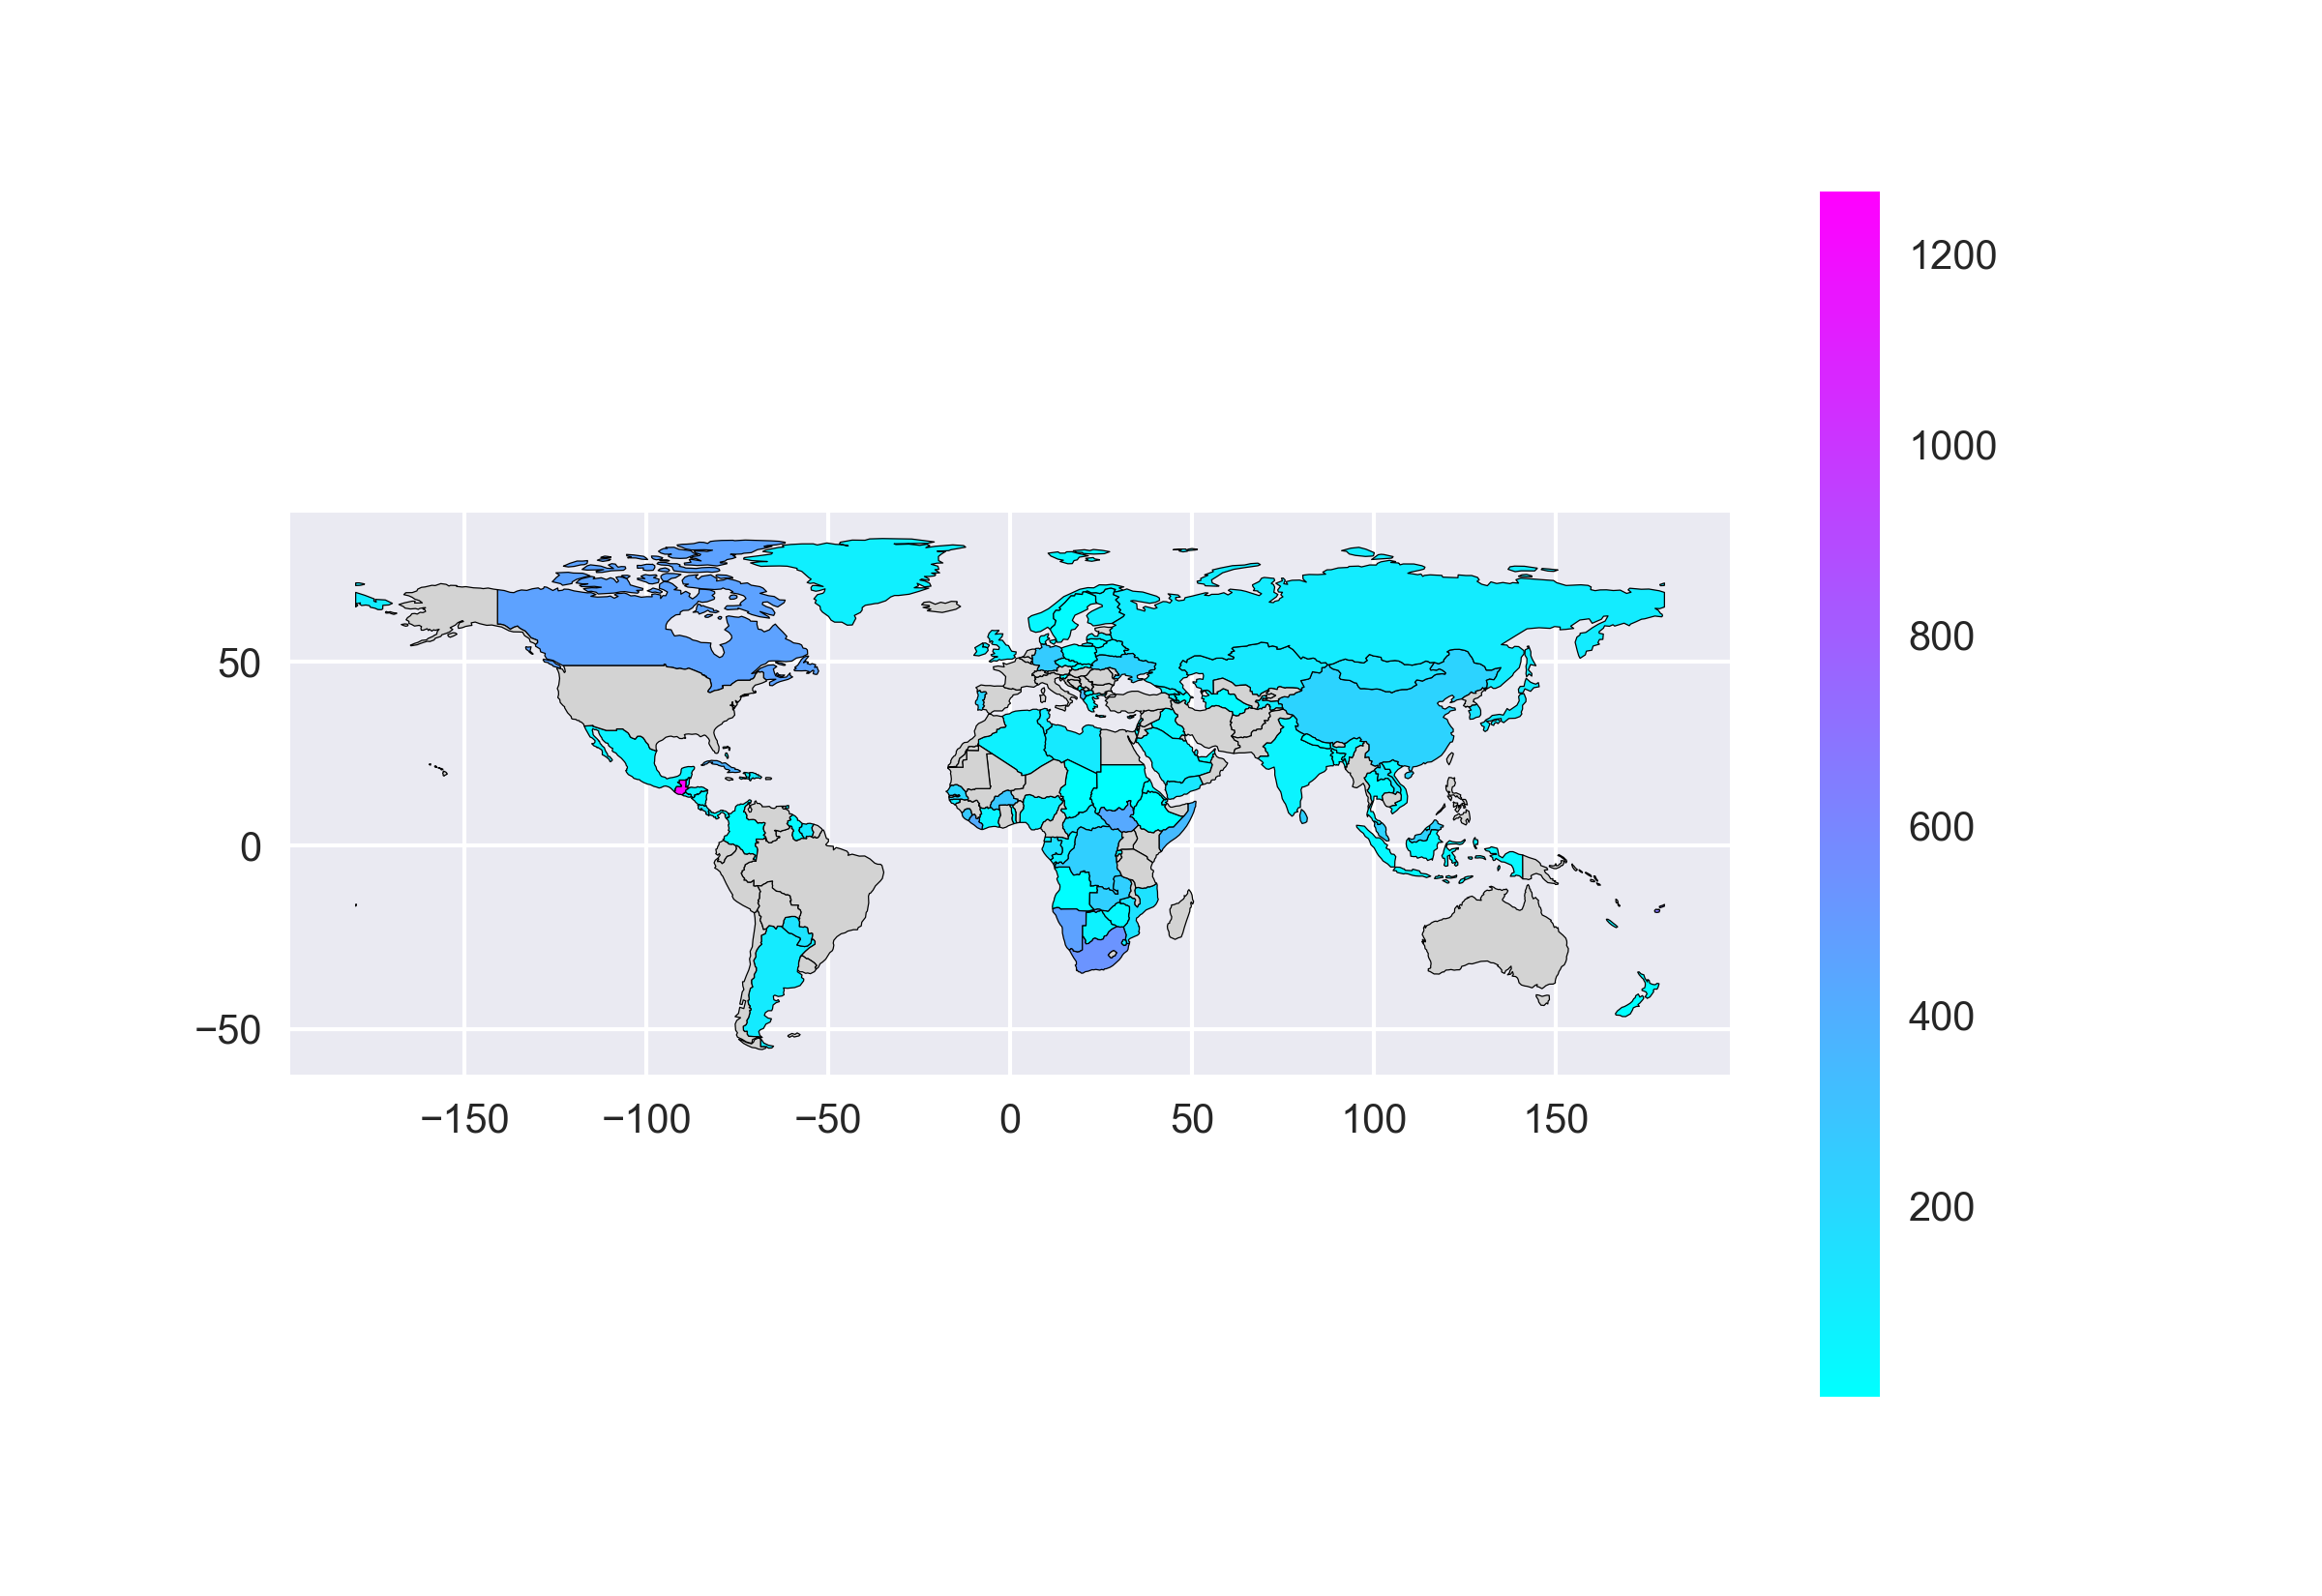

Values plotted in this chart, from the file beside it:
Data Source, World Development Indicators, 
Last Updated Date, 2021-10-28, 
Country Name, Country Code, Indicator Name, Indicator Code, 1960, 1961, 1962, 1963, 1964, 1965, 1966, 1967, 1968, 1969, 1970, 1971, 1972, 1973, 1974, 1975, 1976, 1977, 1978, 1979
Aruba, ABW, Population density (people per sq. km of…, EN.POP.DNST, , 308, 312.4, 315, 316.8, 318.6, 320.6, 322.5, 324.3, 326.3, 328.2, 330.2, 332.5, 334.6, 336.3, 337, 336.6, 335.4, 333.9, 333.2
Africa Eastern and Southern, AFE, Population density (people per sq. km of…, EN.POP.DNST, , 9.078, 9.312, 9.555, 9.807, 10.07, 10.34, 10.62, 10.91, 11.21, 11.52, 11.85, 12.19, 12.54, 12.91, 13.29, 13.68, 14.09, 14.51, 14.94
Afghanistan, AFG, Population density (people per sq. km of…, EN.POP.DNST, , 14.04, 14.32, 14.62, 14.93, 15.25, 15.59, 15.93, 16.29, 16.69, 17.11, 17.58, 18.06, 18.55, 19.01, 19.44, 19.83, 20.17, 20.44, 20.54
Africa Western and Central, AFW, Population density (people per sq. km of…, EN.POP.DNST, , 10.88, 11.11, 11.35, 11.6, 11.86, 12.13, 12.4, 12.69, 12.98, 13.29, 13.62, 13.95, 14.3, 14.67, 15.05, 15.46, 15.88, 16.31, 16.77
Angola, AGO, Population density (people per sq. km of…, EN.POP.DNST, , 4.437, 4.499, 4.556, 4.6, 4.629, 4.637, 4.632, 4.63, 4.655, 4.725, 4.846, 5.012, 5.212, 5.424, 5.634, 5.839, 6.043, 6.249, 6.464
Albania, ALB, Population density (people per sq. km of…, EN.POP.DNST, , 60.58, 62.46, 64.33, 66.21, 68.06, 69.87, 71.74, 73.81, 75.97, 77.94, 79.85, 81.87, 83.82, 85.77, 87.77, 89.73, 91.74, 93.66, 95.54
Andorra, AND, Population density (people per sq. km of…, EN.POP.DNST, , 30.59, 32.72, 34.91, 37.16, 39.45, 41.8, 44.17, 46.57, 49.05, 51.65, 54.41, 57.2, 60.07, 62.8, 65.33, 67.62, 69.72, 71.8, 74.1
Arab World, ARB, Population density (people per sq. km of…, EN.POP.DNST, , 6.906, 7.096, 7.293, 7.497, 7.709, 7.929, 8.158, 8.394, 8.634, 8.879, 9.125, 9.375, 9.635, 9.911, 10.21, 10.53, 10.87, 11.24, 11.61
United Arab Emirates, ARE, Population density (people per sq. km of…, EN.POP.DNST, , 1.419, 1.579, 1.762, 1.944, 2.11, 2.253, 2.39, 2.571, 2.86, 3.302, 3.907, 4.66, 5.557, 6.582, 7.72, 8.982, 10.35, 11.76, 13.12
Argentina, ARG, Population density (people per sq. km of…, EN.POP.DNST, , 7.607, 7.729, 7.852, 7.975, 8.097, 8.219, 8.342, 8.466, 8.593, 8.726, 8.865, 9.008, 9.156, 9.304, 9.451, 9.597, 9.742, 9.888, 10.04
Armenia, ARM, Population density (people per sq. km of…, EN.POP.DNST, , 68.19, 70.58, 72.97, 75.34, 77.67, 79.95, 82.16, 84.34, 86.51, 88.69, 90.89, 93.1, 95.29, 97.43, 99.5, 101.5, 103.4, 105.3, 107.1
American Samoa, ASM, Population density (people per sq. km of…, EN.POP.DNST, , 103, 106.2, 110.1, 114.2, 118.4, 122.4, 126.2, 129.9, 133.5, 136.8, 139.9, 142.8, 145.5, 148, 150.2, 152.3, 154.2, 156.3, 159.2
Antigua and Barbuda, ATG, Population density (people per sq. km of…, EN.POP.DNST, , 125, 126.9, 128.9, 131, 133.4, 136.2, 139.2, 142.1, 144.4, 145.9, 146.3, 145.8, 144.7, 143.4, 142.4, 141.7, 141.3, 141, 140.8
Australia, AUS, Population density (people per sq. km of…, EN.POP.DNST, , 1.365, 1.398, 1.425, 1.454, 1.482, 1.517, 1.536, 1.563, 1.596, 1.628, 1.684, 1.715, 1.742, 1.786, 1.808, 1.827, 1.847, 1.869, 1.889
Austria, AUT, Population density (people per sq. km of…, EN.POP.DNST, , 85.81, 86.34, 86.9, 87.48, 88.05, 88.67, 89.33, 89.8, 90.11, 90.42, 90.83, 91.36, 91.86, 92.02, 91.78, 91.61, 91.65, 91.58, 91.42
Azerbaijan, AZE, Population density (people per sq. km of…, EN.POP.DNST, , 48.43, 50.13, 51.85, 53.56, 55.19, 56.74, 58.21, 59.61, 60.95, 62.25, 63.5, 64.71, 65.89, 67.04, 68.18, 69.32, 70.46, 71.6, 72.75
Burundi, BDI, Population density (people per sq. km of…, EN.POP.DNST, , 111.1, 113.2, 115.4, 117.8, 120.5, 123.5, 126.7, 129.9, 132.9, 135.5, 137.5, 139, 140.4, 142, 144.1, 146.8, 150.1, 153.8, 157.8
Belgium, BEL, Population density (people per sq. km of…, EN.POP.DNST, , 279.8, 280.9, 283.1, 285.7, 288.4, 290.3, 291.9, 293.1, 293.9, 294.2, 294.7, 295.9, 296.8, 297.8, 298.6, 299.2, 299.5, 299.8, 300.1
Benin, BEN, Population density (people per sq. km of…, EN.POP.DNST, , 21.87, 22.2, 22.55, 22.93, 23.34, 23.79, 24.26, 24.76, 25.28, 25.83, 26.4, 26.99, 27.61, 28.27, 28.96, 29.68, 30.45, 31.25, 32.09
Burkina Faso, BFA, Population density (people per sq. km of…, EN.POP.DNST, , 17.89, 18.13, 18.38, 18.64, 18.91, 19.21, 19.53, 19.86, 20.21, 20.56, 20.92, 21.29, 21.68, 22.08, 22.49, 22.93, 23.39, 23.87, 24.38
Bangladesh, BGD, Population density (people per sq. km of…, EN.POP.DNST, , 379.2, 389.9, 401, 412.9, 425.5, 439.1, 453.5, 468, 481.5, 493.5, 503.4, 511.8, 519.6, 528.1, 538.3, 550.5, 564.4, 579.6, 595.6
Bulgaria, BGR, Population density (people per sq. km of…, EN.POP.DNST, , 71.8, 72.43, 73.02, 73.62, 74.16, 74.65, 75.12, 75.65, 76.24, 76.74, 77.16, 77.52, 77.93, 78.45, 78.83, 79.17, 79.58, 79.67, 79.78
Bahrain, BHR, Population density (people per sq. km of…, EN.POP.DNST, , 243.3, 250.9, 258.2, 265.1, 271.6, 277.9, 284.1, 290.8, 298.6, 308.1, 319.3, 332.1, 347.1, 365.1, 386.3, 411.2, 439.4, 468.8, 496.8
Bahamas, The, BHS, Population density (people per sq. km of…, EN.POP.DNST, , 11.5, 12.1, 12.72, 13.36, 13.99, 14.62, 15.25, 15.85, 16.41, 16.92, 17.37, 17.77, 18.13, 18.49, 18.87, 19.27, 19.69, 20.13, 20.58
Bosnia and Herzegovina, BIH, Population density (people per sq. km of…, EN.POP.DNST, , 64.23, 65.49, 66.75, 67.95, 69.06, 70.05, 70.95, 71.79, 72.61, 73.45, 74.32, 75.22, 76.12, 77, 77.83, 78.62, 79.36, 80.09, 80.84
Belarus, BLR, Population density (people per sq. km of…, EN.POP.DNST, , 40.78, 41.17, 41.6, 42.02, 42.45, 42.87, 43.31, 43.75, 44.17, 44.57, 44.94, 45.3, 45.64, 45.94, 46.18, 46.4, 46.65, 46.96, 47.25
Belize, BLZ, Population density (people per sq. km of…, EN.POP.DNST, , 4.152, 4.27, 4.391, 4.519, 4.652, 4.794, 4.941, 5.088, 5.229, 5.357, 5.471, 5.574, 5.668, 5.756, 5.842, 5.925, 6.006, 6.093, 6.195
Bermuda, BMU, Population density (people per sq. km of…, EN.POP.DNST, , 842.6, 863, 883.3, 905.6, 927.8, 944.4, 963, 981.5, 1000, 1019, 1011, 1004, 996.3, 988.9, 981.5, 985.2, 988.9, 992.6, 996.3
Bolivia, BOL, Population density (people per sq. km of…, EN.POP.DNST, , 3.442, 3.511, 3.581, 3.653, 3.728, 3.806, 3.885, 3.967, 4.052, 4.139, 4.229, 4.322, 4.418, 4.516, 4.617, 4.72, 4.826, 4.934, 5.042
Brazil, BRA, Population density (people per sq. km of…, EN.POP.DNST, , 8.891, 9.154, 9.425, 9.699, 9.975, 10.25, 10.53, 10.81, 11.1, 11.38, 11.66, 11.95, 12.23, 12.53, 12.83, 13.14, 13.45, 13.77, 14.1
Barbados, BRB, Population density (people per sq. km of…, EN.POP.DNST, , 538.9, 541, 543.3, 545.6, 547.5, 549, 550.4, 551.7, 553.4, 555.6, 558.4, 561.7, 565.3, 568.9, 572.5, 575.8, 578.9, 581.9, 584.5
Brunei Darussalam, BRN, Population density (people per sq. km of…, EN.POP.DNST, , 16.24, 16.98, 17.75, 18.56, 19.43, 20.36, 21.34, 22.37, 23.45, 24.58, 25.74, 26.95, 28.18, 29.42, 30.67, 31.91, 33.15, 34.38, 35.6
Bhutan, BTN, Population density (people per sq. km of…, EN.POP.DNST, , 4.898, 5.02, 5.148, 5.286, 5.436, 5.6, 5.778, 5.966, 6.162, 6.363, 6.57, 6.781, 6.998, 7.223, 7.457, 7.699, 7.949, 8.204, 8.458
Botswana, BWA, Population density (people per sq. km of…, EN.POP.DNST, , 0.9046, 0.9242, 0.9452, 0.9667, 0.9881, 1.009, 1.031, 1.053, 1.079, 1.108, 1.14, 1.177, 1.217, 1.261, 1.308, 1.359, 1.413, 1.469, 1.526
Central African Republic, CAF, Population density (people per sq. km of…, EN.POP.DNST, , 2.45, 2.491, 2.535, 2.582, 2.632, 2.686, 2.742, 2.8, 2.855, 2.907, 2.954, 2.998, 3.042, 3.089, 3.144, 3.206, 3.274, 3.351, 3.436
Canada, CAN, Population density (people per sq. km of…, EN.POP.DNST, , 2.038, 2.076, 2.115, 2.155, 2.195, 2.236, 2.277, 2.314, 2.345, 2.378, 2.45, 2.478, 2.509, 2.544, 2.581, 2.616, 2.646, 2.673, 2.699
Central Europe and the Baltics, CEB, Population density (people per sq. km of…, EN.POP.DNST, , 83.39, 84.1, 84.85, 85.64, 86.3, 86.94, 87.75, 88.51, 89.16, 89.64, 90.09, 90.75, 91.43, 92.18, 93.01, 93.84, 94.6, 95.24, 95.81
Switzerland, CHE, Population density (people per sq. km of…, EN.POP.DNST, , 137.5, 141, 144.1, 146.5, 148.2, 149.7, 151.6, 153.5, 155.2, 156.4, 157.2, 158.4, 159.6, 160.4, 160.4, 159.4, 158.9, 158.9, 159.2
Channel Islands, CHI, Population density (people per sq. km of…, EN.POP.DNST, , 557.6, 562.9, 568.6, 574.6, 580.8, 587, 593.3, 599.6, 605.9, 612.1, 618.2, 624.3, 629.9, 634.7, 638.5, 640.9, 642.4, 643.4, 644.9
Chile, CHL, Population density (people per sq. km of…, EN.POP.DNST, , 11.17, 11.4, 11.63, 11.86, 12.09, 12.31, 12.52, 12.73, 12.95, 13.16, 13.37, 13.59, 13.81, 14.03, 14.25, 14.47, 14.69, 14.91, 15.14
China, CHN, Population density (people per sq. km of…, EN.POP.DNST, , 70.06, 70.64, 72.4, 74.1, 75.88, 78.03, 80.06, 82.18, 84.46, 86.83, 89.24, 91.46, 93.58, 95.53, 97.23, 98.75, 100.1, 101.5, 102.8
Cote d'Ivoire, CIV, Population density (people per sq. km of…, EN.POP.DNST, , 11.42, 11.86, 12.32, 12.8, 13.29, 13.79, 14.29, 14.82, 15.4, 16.04, 16.76, 17.53, 18.37, 19.25, 20.16, 21.11, 22.1, 23.11, 24.17
Cameroon, CMR, Population density (people per sq. km of…, EN.POP.DNST, , 11.18, 11.42, 11.67, 11.94, 12.21, 12.5, 12.8, 13.12, 13.45, 13.79, 14.15, 14.53, 14.92, 15.33, 15.76, 16.21, 16.69, 17.18, 17.7
Congo, Dem. Rep., COD, Population density (people per sq. km of…, EN.POP.DNST, , 6.898, 7.076, 7.261, 7.456, 7.662, 7.879, 8.107, 8.343, 8.584, 8.827, 9.071, 9.317, 9.568, 9.829, 10.1, 10.39, 10.7, 11.01, 11.32
Congo, Rep., COG, Population density (people per sq. km of…, EN.POP.DNST, , 3.055, 3.131, 3.211, 3.295, 3.383, 3.475, 3.571, 3.671, 3.776, 3.885, 4, 4.119, 4.242, 4.369, 4.5, 4.634, 4.771, 4.912, 5.057
Colombia, COL, Population density (people per sq. km of…, EN.POP.DNST, , 14.93, 15.41, 15.89, 16.38, 16.88, 17.38, 17.88, 18.38, 18.88, 19.36, 19.83, 20.29, 20.75, 21.22, 21.69, 22.18, 22.68, 23.19, 23.72
Comoros, COM, Population density (people per sq. km of…, EN.POP.DNST, , 104.3, 106, 107.7, 109.5, 111.5, 113.6, 116, 118.5, 121.1, 123.6, 126.1, 128.5, 131.2, 134.4, 138.3, 142.9, 148.3, 154, 159.8
Cabo Verde, CPV, Population density (people per sq. km of…, EN.POP.DNST, , 50.95, 52.14, 53.62, 55.32, 57.18, 59.22, 61.42, 63.57, 65.37, 66.66, 67.32, 67.45, 67.26, 67.05, 67.06, 67.33, 67.83, 68.53, 69.41
Costa Rica, CRI, Population density (people per sq. km of…, EN.POP.DNST, , 27.05, 28.07, 29.11, 30.16, 31.2, 32.22, 33.23, 34.23, 35.21, 36.18, 37.13, 38.08, 39.02, 40, 41.01, 42.08, 43.2, 44.36, 45.56
Caribbean small states, CSS, Population density (people per sq. km of…, EN.POP.DNST, , 10.56, 10.75, 10.95, 11.14, 11.32, 11.48, 11.64, 11.79, 11.94, 12.09, 12.24, 12.38, 12.53, 12.67, 12.81, 12.96, 13.1, 13.24, 13.38
Cuba, CUB, Population density (people per sq. km of…, EN.POP.DNST, , 67.89, 69.4, 70.98, 72.56, 74.1, 75.56, 76.97, 78.34, 79.72, 81.12, 82.57, 84.03, 85.46, 86.79, 87.96, 88.96, 89.82, 90.54, 91.16
Curacao, CUW, Population density (people per sq. km of…, EN.POP.DNST, , 284.1, 289.2, 294.7, 299.9, 304.7, 307.8, 311.1, 316, 321.1, 326, 332, 332.7, 330.9, 334.1, 335.9, 336.5, 336.6, 334.1, 333
Cayman Islands, CYM, Population density (people per sq. km of…, EN.POP.DNST, , 33.43, 33.92, 34.25, 34.58, 34.88, 35.18, 35.49, 35.99, 36.8, 38.1, 39.95, 42.23, 44.91, 47.87, 50.98, 54.26, 57.7, 61.17, 64.52
Cyprus, CYP, Population density (people per sq. km of…, EN.POP.DNST, , 62.38, 62.52, 62.55, 62.62, 62.88, 63.35, 63.99, 64.77, 65.6, 66.41, 67.19, 67.97, 68.73, 69.52, 70.32, 71.16, 72.03, 72.86, 73.59
Czech Republic, CZE, Population density (people per sq. km of…, EN.POP.DNST, , 124.1, 124.6, 125.2, 125.9, 126.6, 127.1, 127.5, 127.8, 128.1, 127.6, 127.2, 127.7, 128.4, 129.3, 130.2, 131, 131.8, 132.5, 133.2
Germany, DEU, Population density (people per sq. km of…, EN.POP.DNST, , 210.2, 212, 214, 215.7, 217.6, 219.4, 220.4, 221.4, 223.2, 223.9, 224.3, 225.4, 226.1, 226.2, 225.3, 224.4, 223.9, 223.7, 223.8
Djibouti, DJI, Population density (people per sq. km of…, EN.POP.DNST, , 3.818, 4.064, 4.341, 4.641, 4.96, 5.301, 5.669, 6.06, 6.466, 6.888, 7.307, 7.732, 8.221, 8.852, 9.671, 10.72, 11.97, 13.29, 14.5
Dominica, DMA, Population density (people per sq. km of…, EN.POP.DNST, , 81.38, 82.64, 83.89, 85.23, 86.73, 88.4, 90.25, 92.05, 93.62, 94.78, 95.43, 95.64, 95.65, 95.75, 96.12, 96.88, 97.92, 99.04, 99.95
... 208 more rows
